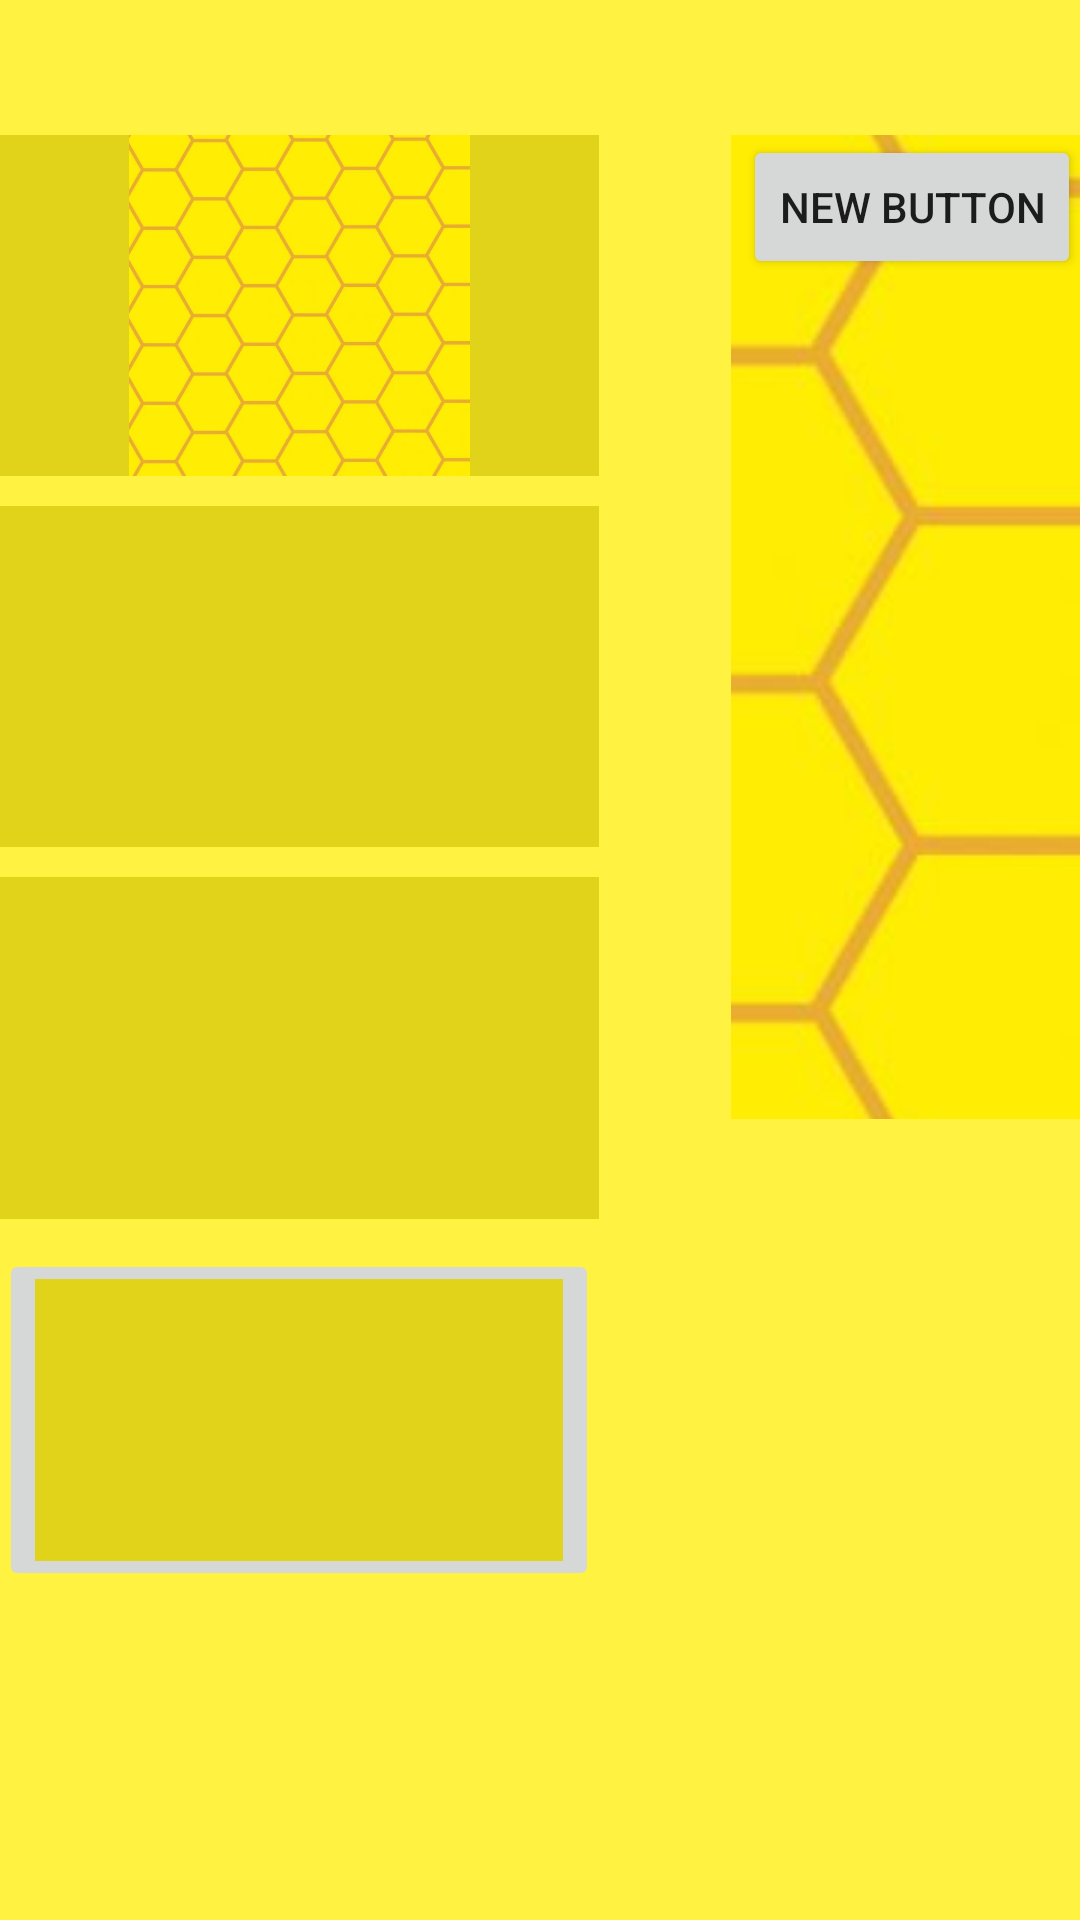

Layout XML and referenced resources for this Android screen:
<!-- AndroidManifest.xml: application theme AppTheme -->
<!-- res/layout/content_main.xml -->
<?xml version="1.0" encoding="utf-8"?>
<RelativeLayout xmlns:android="http://schemas.android.com/apk/res/android"
    xmlns:app="http://schemas.android.com/apk/res-auto"
    xmlns:tools="http://schemas.android.com/tools"
    android:layout_width="match_parent"
    android:layout_height="match_parent"
    android:paddingBottom="@dimen/activity_vertical_margin"
    android:paddingLeft="@dimen/activity_horizontal_margin"
    android:paddingRight="@dimen/activity_horizontal_margin"
    android:paddingTop="@dimen/activity_vertical_margin"
    app:layout_behavior="@string/appbar_scrolling_view_behavior"
    tools:context="br.com.faeterj.lionheart.MainActivity"
    android:background="@color/colorRoberto">

    <LinearLayout
        android:orientation="vertical"
        android:layout_width="wrap_content"
        android:layout_height="match_parent"
        android:layout_marginTop="45dp"
        android:weightSum="1"
        android:id="@+id/linearLayout">

        <ImageView
            android:layout_width="200dp"
            android:layout_height="100dp"
            android:layout_marginBottom="10dp"
            android:id="@+id/imageView"
            android:src="@drawable/favo"
            android:maxWidth="1000px"
            android:maxHeight="1000px"
            android:minHeight="1000px"
            android:minWidth="1000px"
            android:nestedScrollingEnabled="false"
            android:layout_weight="0.09"
            android:background="@color/actionLeon" />

        <ImageView
        android:layout_width="200dp"
        android:layout_height="100dp"
        android:layout_marginBottom="10dp"
        android:id="@+id/imageView11"
        android:src="#e0d31a"
        android:nestedScrollingEnabled="false"
        android:layout_weight="0.09"
            android:onClick="Cliquei" />

        <ImageView
            android:layout_width="200dp"
            android:layout_height="100dp"
            android:layout_marginBottom="10dp"
            android:id="@+id/imageView112"
            android:src="#e0d31a"
            android:nestedScrollingEnabled="false"
            android:layout_weight="0.09" />

        <ImageButton
            android:layout_width="200dp"
            android:layout_height="100dp"
            android:layout_marginBottom="10dp"
            android:id="@+id/imageView113"
            android:src="#e0d31a"
            android:nestedScrollingEnabled="false"
            android:layout_weight="0.09" />


    </LinearLayout>

    <LinearLayout
        android:orientation="horizontal"
        android:layout_width="wrap_content"
        android:layout_height="match_parent"
        android:layout_alignTop="@+id/linearLayout"
        android:layout_toEndOf="@+id/linearLayout"
        android:layout_marginStart="44dp"
        android:weightSum="1"
        android:id="@+id/mainLayout"
        android:visibility="visible">

        <ImageButton
            android:layout_width="332dp"
            android:layout_height="328dp"
            android:id="@+id/imageButton"
            android:src="@drawable/favo" />

    </LinearLayout>

    <FrameLayout
        android:layout_width="wrap_content"
        android:layout_height="match_parent"
        android:layout_alignTop="@+id/mainLayout"
        android:layout_alignParentEnd="true"
        android:id="@+id/frameLayout">

        <Button
            android:layout_width="wrap_content"
            android:layout_height="wrap_content"
            android:text="New Button"
            android:id="@+id/button" />
    </FrameLayout>


</RelativeLayout>
<!-- resources referenced by this layout -->
<resources>
  <color name="actionLeon">#e0d31a</color>
  <color name="colorRoberto">#fff240</color>
  <!-- drawable favo: jpg bitmap (drawable, 31485 bytes) -->
  <style name="AppTheme" parent="Theme.AppCompat.Light.DarkActionBar">
          
          <item name="colorPrimary">@color/roberto</item>
          <item name="colorPrimaryDark">@color/colorPrimaryDark</item>
          <item name="colorAccent">@color/colorAccent</item>
      </style>
  <color name="roberto">#a19639</color>
  <color name="colorPrimaryDark">#579f30</color>
  <color name="colorAccent">#fff540</color>
</resources>
